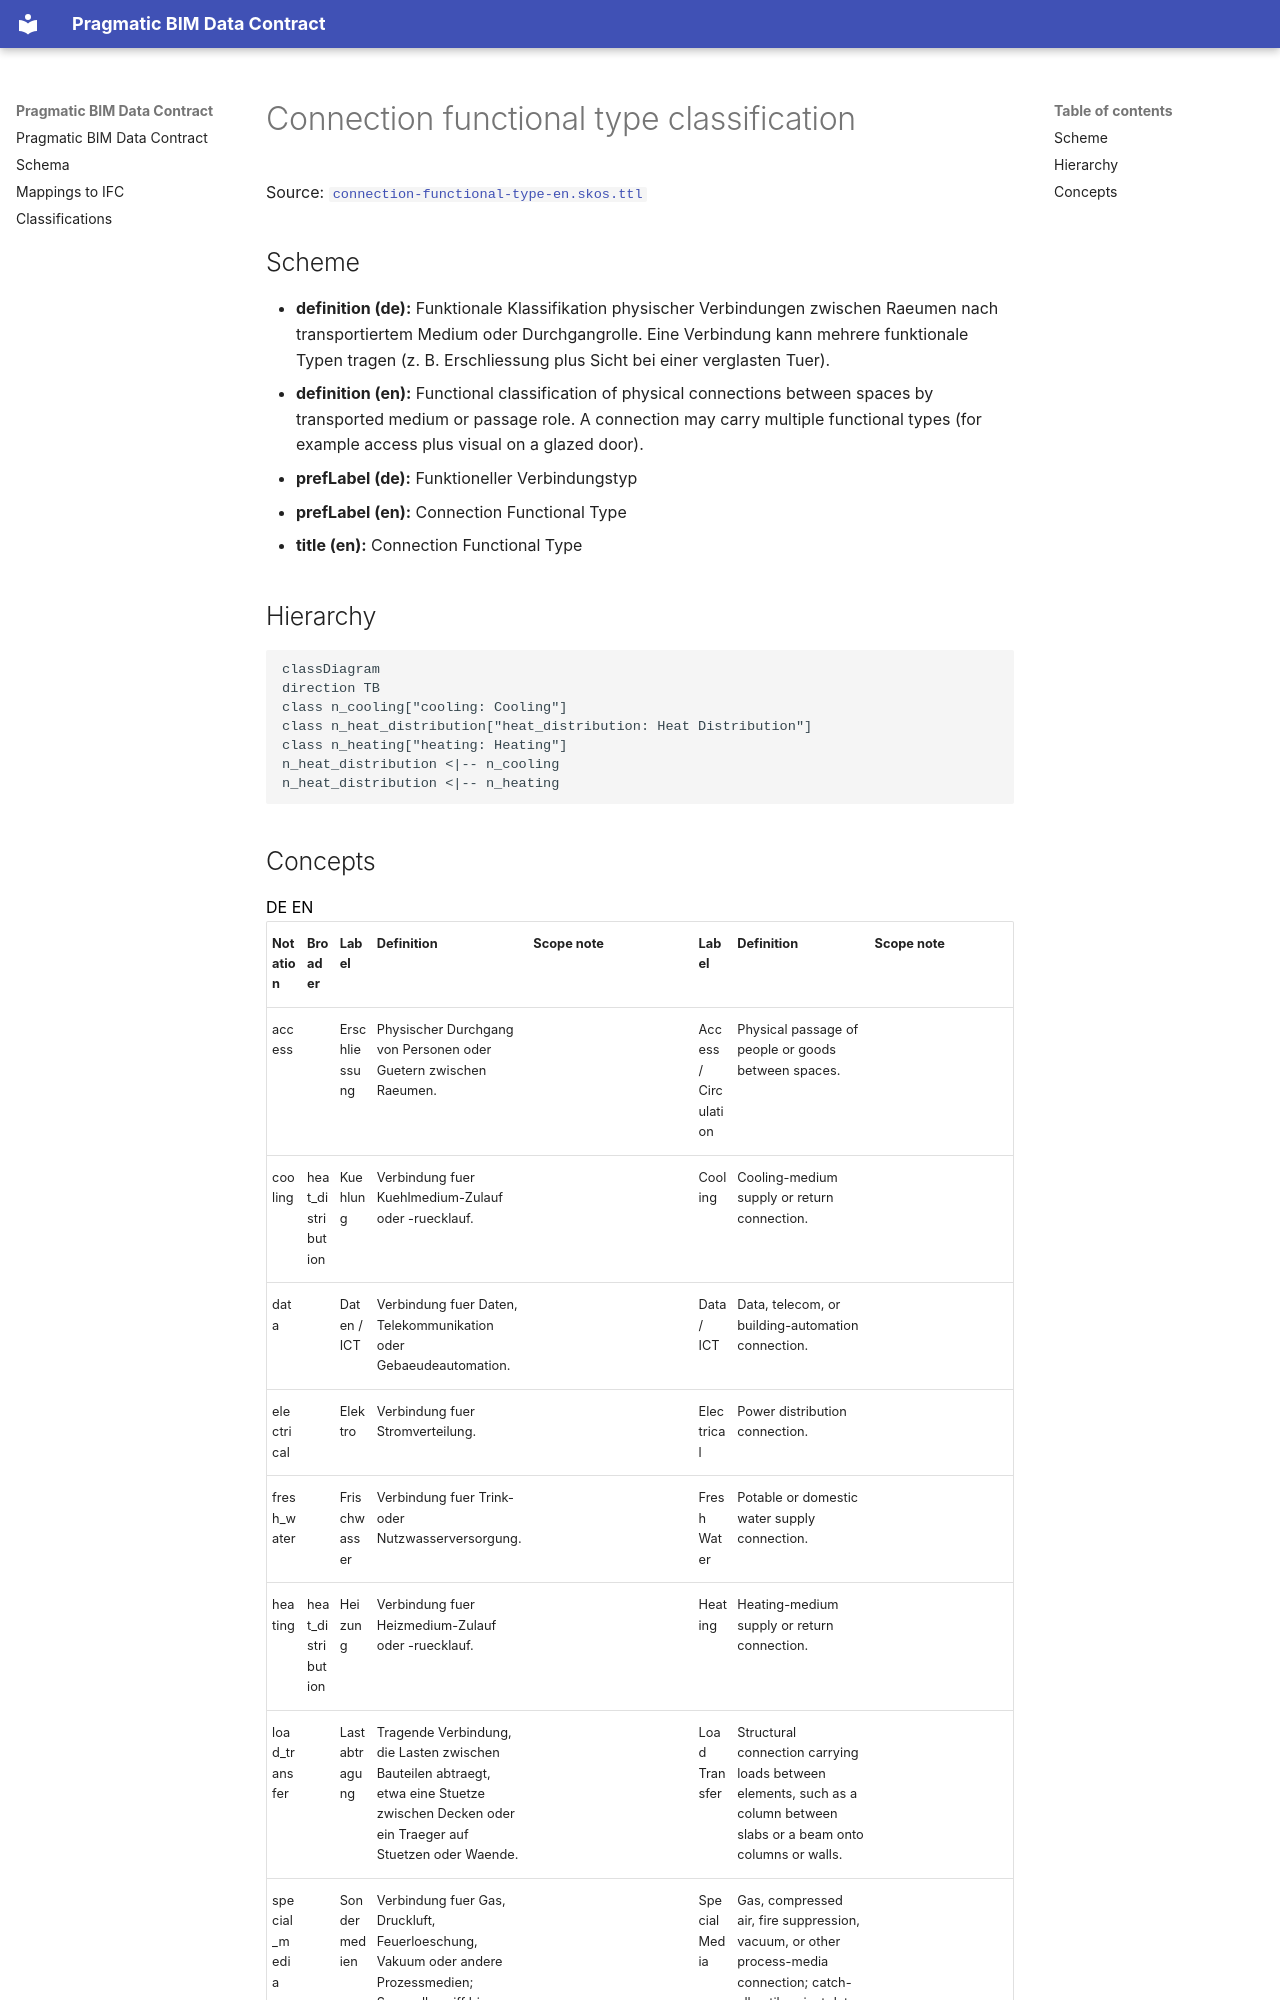

repository: pragmaticBIM/pragmatic-bim-data-contract · page: classification/connection-functional-type.html · generator: mkdocs

# Connection functional type classification

Source: [`connection-functional-type-en.skos.ttl`](sources/connection-functional-type.ttl)

## Scheme

- **definition (de):** Funktionale Klassifikation physischer Verbindungen zwischen Raeumen nach transportiertem Medium oder Durchgangrolle. Eine Verbindung kann mehrere funktionale Typen tragen (z. B. Erschliessung plus Sicht bei einer verglasten Tuer).
- **definition (en):** Functional classification of physical connections between spaces by transported medium or passage role. A connection may carry multiple functional types (for example access plus visual on a glazed door).
- **prefLabel (de):** Funktioneller Verbindungstyp
- **prefLabel (en):** Connection Functional Type
- **title (en):** Connection Functional Type

## Hierarchy

```mermaid
classDiagram
direction TB
class n_cooling["cooling: Cooling"]
class n_heat_distribution["heat_distribution: Heat Distribution"]
class n_heating["heating: Heating"]
n_heat_distribution <|-- n_cooling
n_heat_distribution <|-- n_heating
```
